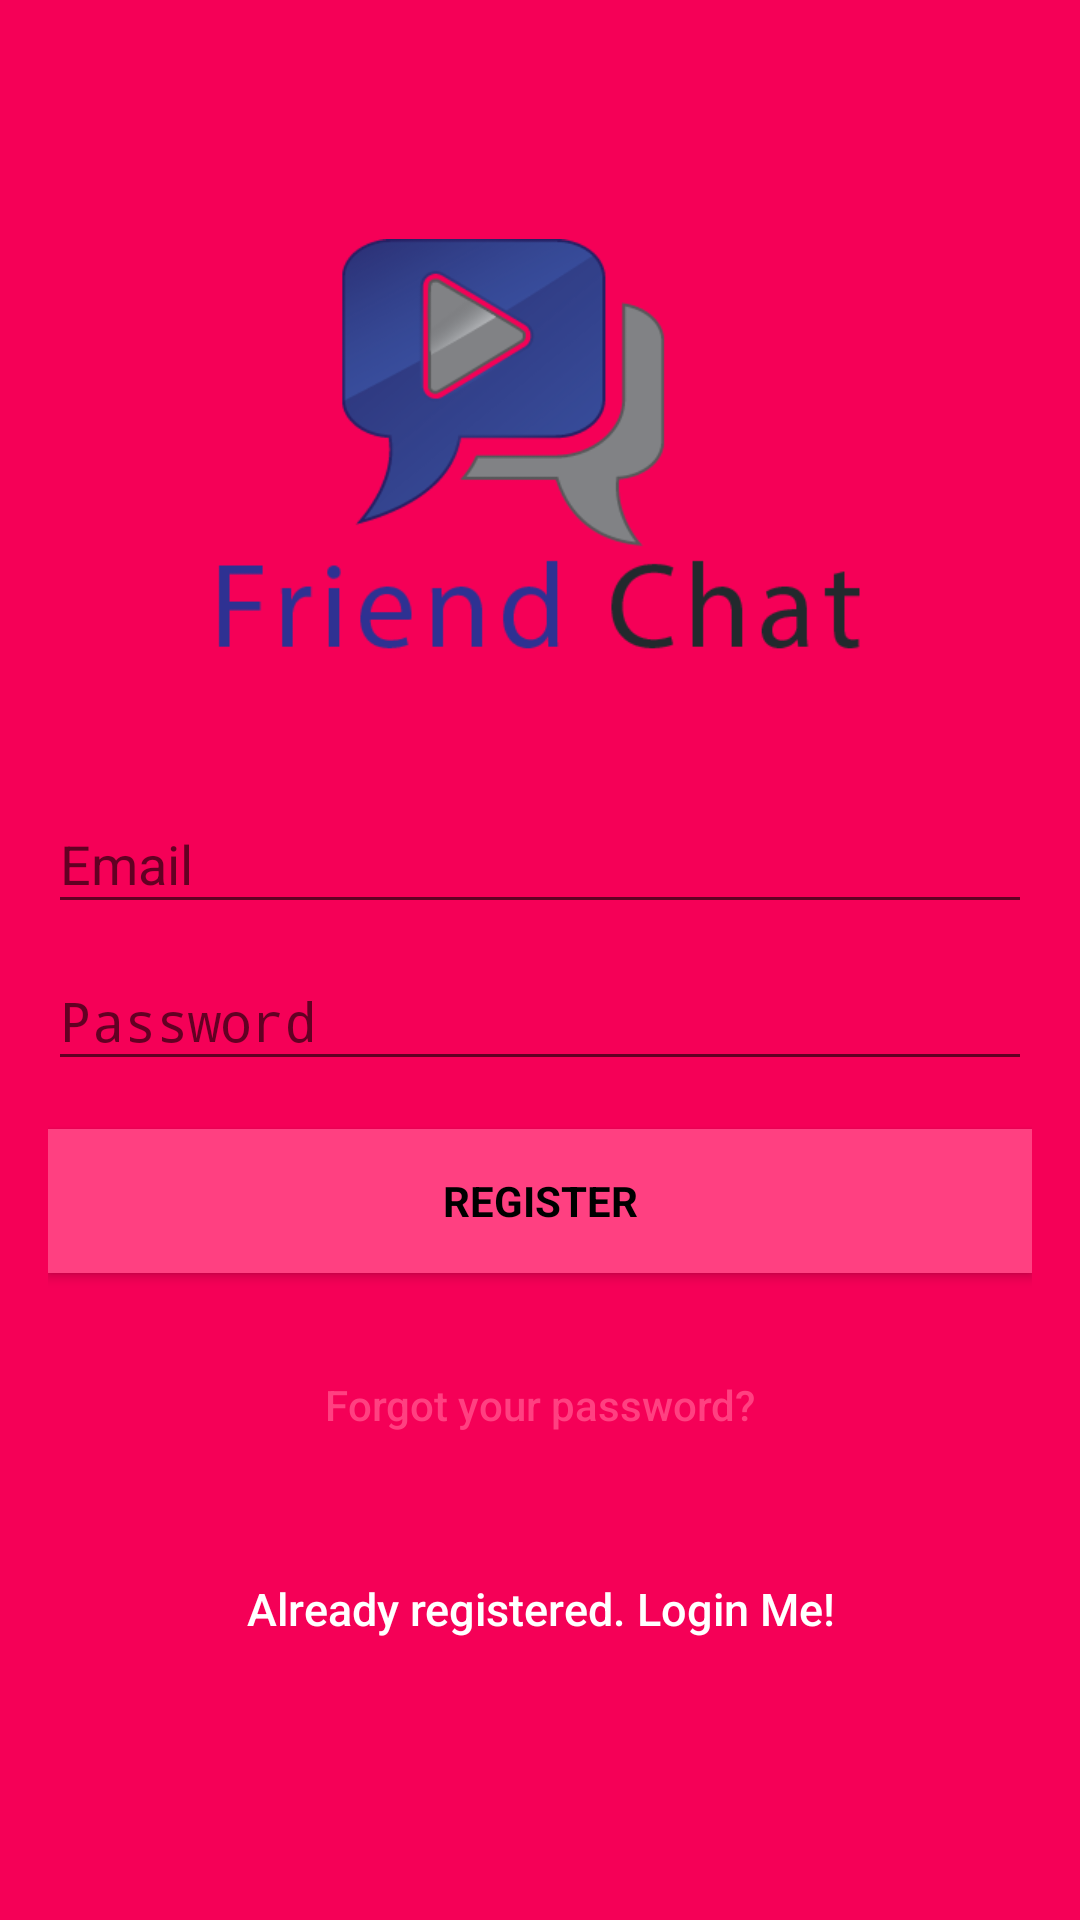

Layout XML and referenced resources for this Android screen:
<!-- AndroidManifest.xml: application theme AppTheme -->
<!-- res/layout/activity_signup.xml -->
<?xml version="1.0" encoding="utf-8"?>
<android.support.design.widget.CoordinatorLayout xmlns:android="http://schemas.android.com/apk/res/android"
    xmlns:tools="http://schemas.android.com/tools"
    android:layout_width="match_parent"
    android:layout_height="match_parent"
    android:fitsSystemWindows="true"
    tools:context=".auth.SignUpActivity">

    <LinearLayout
        android:layout_width="fill_parent"
        android:layout_height="fill_parent"
        android:background="@color/colorPrimaryDark"
        android:gravity="center"
        android:orientation="vertical"
        android:padding="@dimen/activity_horizontal_margin">


        <ImageView
            android:layout_width="@dimen/logo_w"
            android:layout_height="@dimen/logo_h"
            android:layout_gravity="center_horizontal"
            android:layout_marginBottom="30dp"
            android:src="@mipmap/ic_logo" />

        <android.support.design.widget.TextInputLayout
            android:layout_width="match_parent"
            android:layout_height="wrap_content">

            <EditText
                android:id="@+id/email"
                android:layout_width="match_parent"
                android:layout_height="wrap_content"
                android:hint="@string/email"
                android:inputType="textEmailAddress"
                android:maxLines="1"
                android:singleLine="true"
                android:textColor="@android:color/white" />

        </android.support.design.widget.TextInputLayout>

        <android.support.design.widget.TextInputLayout
            android:layout_width="match_parent"
            android:layout_height="wrap_content">

            <EditText
                android:id="@+id/password"
                android:layout_width="match_parent"
                android:layout_height="wrap_content"
                android:focusableInTouchMode="true"
                android:hint="@string/hint_password"
                android:imeActionId="@+id/login"
                android:imeOptions="actionUnspecified"
                android:inputType="textPassword"
                android:maxLines="1"
                android:singleLine="true"
                android:textColor="@android:color/white" />

        </android.support.design.widget.TextInputLayout>

        <Button
            android:id="@+id/sign_up_button"
            style="?android:textAppearanceSmall"
            android:layout_width="match_parent"
            android:layout_height="wrap_content"
            android:layout_marginTop="16dp"
            android:background="@color/colorAccent"
            android:text="@string/action_sign_in_short"
            android:textColor="@android:color/black"
            android:textStyle="bold" />

        <Button
            android:id="@+id/btn_reset_password"
            android:layout_width="fill_parent"
            android:layout_height="wrap_content"
            android:layout_marginTop="20dip"
            android:background="@null"
            android:text="@string/btn_forgot_password"
            android:textAllCaps="false"
            android:textColor="@color/colorAccent" />

        

        <Button
            android:id="@+id/sign_in_button"
            android:layout_width="fill_parent"
            android:layout_height="wrap_content"
            android:layout_marginTop="20dip"
            android:background="@null"
            android:text="@string/btn_link_to_login"
            android:textAllCaps="false"
            android:textColor="@color/white"
            android:textSize="15sp" />
    </LinearLayout>

    <ProgressBar
        android:id="@+id/progressBar"
        android:layout_width="30dp"
        android:layout_height="30dp"
        android:layout_gravity="center|bottom"
        android:layout_marginBottom="20dp"
        android:visibility="gone" />
</android.support.design.widget.CoordinatorLayout>
<!-- resources referenced by this layout -->
<resources>
  <color name="colorAccent">#FF4081</color>
  <color name="colorPrimaryDark">#F50057</color>
  <color name="white">#FFFFFF</color>
  <dimen name="activity_horizontal_margin">16dp</dimen>
  <dimen name="logo_h">146dp</dimen>
  <dimen name="logo_w">220dp</dimen>
  <!-- mipmap ic_logo: png bitmap (mipmap-xhdpi, 17773 bytes) -->
  <string name="action_sign_in_short">Register</string>
  <string name="btn_forgot_password">Forgot your password?</string>
  <string name="btn_link_to_login">Already registered. Login Me!</string>
  <string name="email">Email</string>
  <string name="hint_password">Password</string>
  <style name="AppTheme" parent="Theme.AppCompat.Light.DarkActionBar">
          
          <item name="colorPrimary">@color/colorPrimary</item>
          <item name="colorPrimaryDark">@color/colorPrimaryDark</item>
          <item name="colorAccent">@color/colorAccent</item>
          <item name="windowNoTitle">true</item>
          <item name="windowActionBar">false</item>
      </style>
  <color name="colorPrimary">#F50057</color>
</resources>
